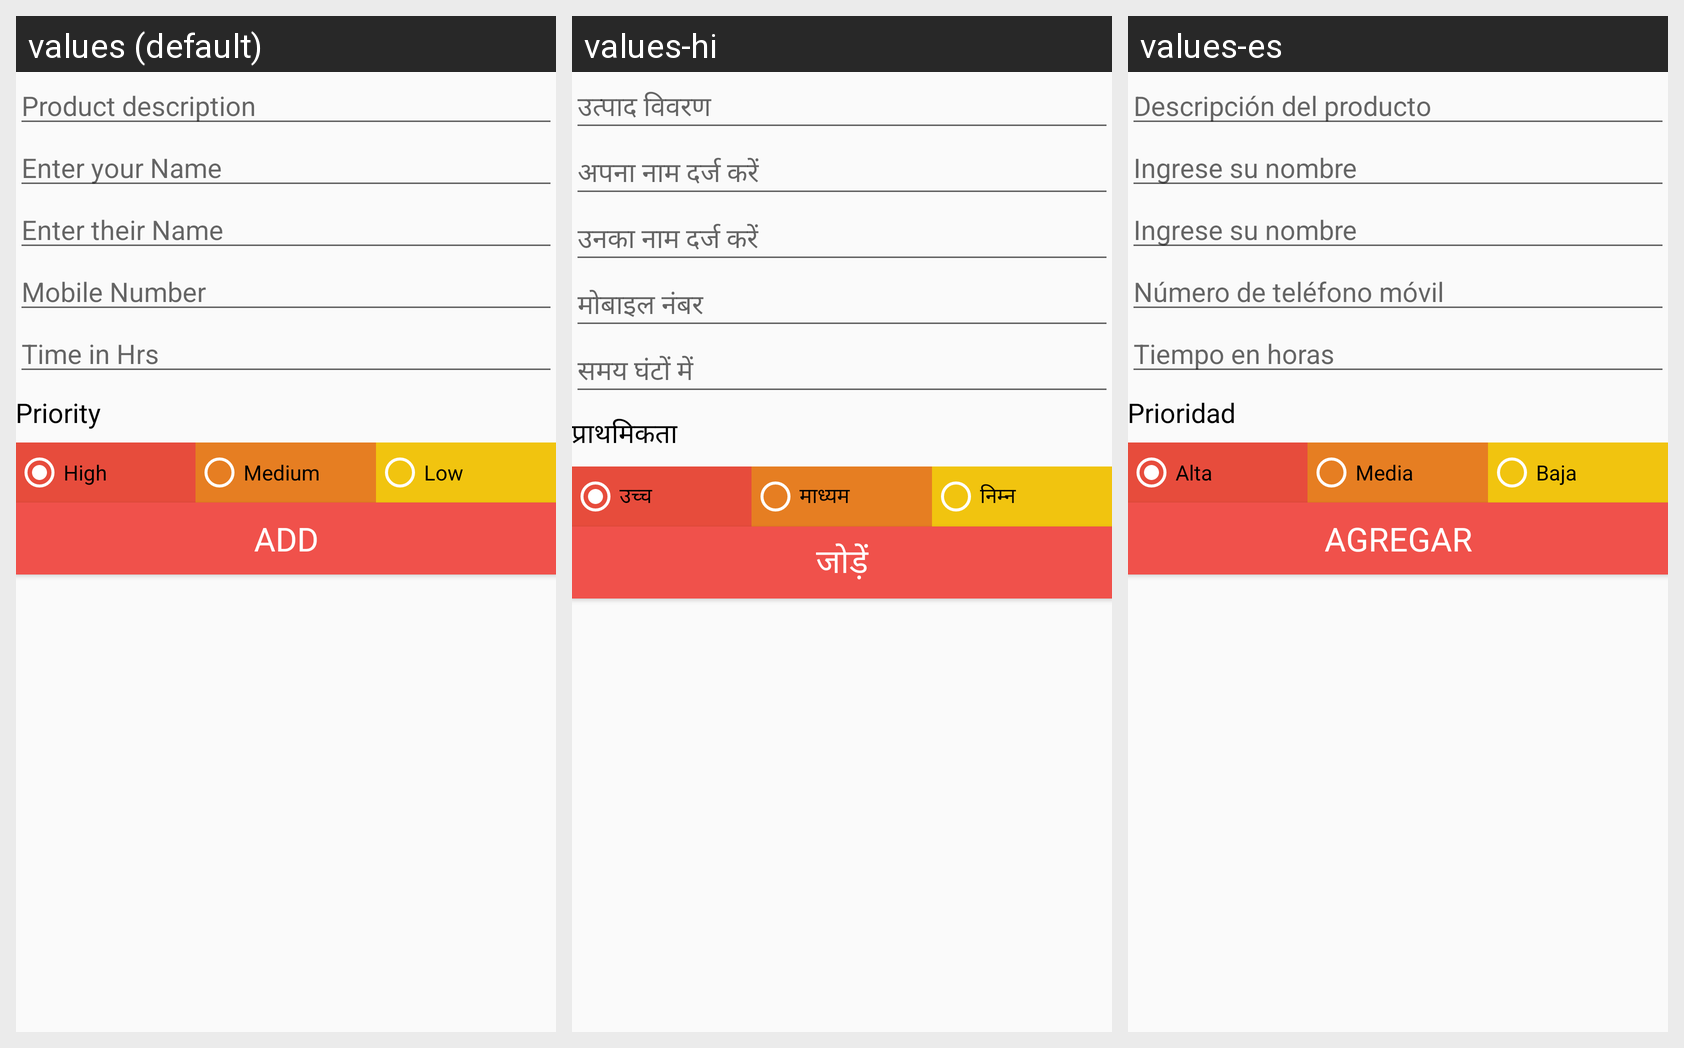

Locale-by-locale string values for the Android screen shown in this grid:
Android screen res/layout/activity_add_task.xml rendered under 3 locales, left to right: values (default), values-hi, values-es. Device: Nexus 5 (rendered at 1080×1920; each locale shown at half size, 540×960, under a caption strip naming it); theme AppTheme.
Strings drawn on this screen, with the default value and each locale's value (text and hints the layout hard-codes appear in the picture but are not listed):

Product_details
  values: Product description
  values-hi: उत्पाद विवरण
  values-es: Descripción del producto

Name1
  values: Enter your Name
  values-hi: अपना नाम दर्ज करें
  values-es: Ingrese su nombre

Name2
  values: Enter their Name
  values-hi: उनका नाम दर्ज करें
  values-es: Ingrese su nombre

Mobile_number
  values: Mobile Number
  values-hi: मोबाइल नंबर
  values-es: Número de teléfono móvil

Time
  values: Time in Hrs
  values-hi: समय घंटों में
  values-es: Tiempo en horas

priority_string
  values: Priority
  values-hi: प्राथमिकता
  values-es: Prioridad

high_priority
  values: High
  values-hi: उच्च
  values-es: Alta

med_priority
  values: Medium
  values-hi: माध्यम
  values-es: Media

low_priority
  values: Low
  values-hi: निम्न
  values-es: Baja

add_button
  values: Add
  values-hi: जोड़ें
  values-es: Agregar
